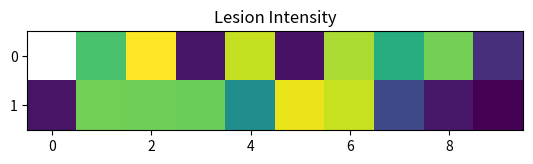

The script that saved this image:
# importing the required module
import matplotlib.pyplot as plt
import numpy as np

Z = np.random.rand(2, 10)

Z[0][0] = np.nan
#Z = np.ma.masked_where((Z == np.nan), Z)
print(Z)

plt.imshow(Z)
plt.title("Lesion Intensity")
plt.show()

